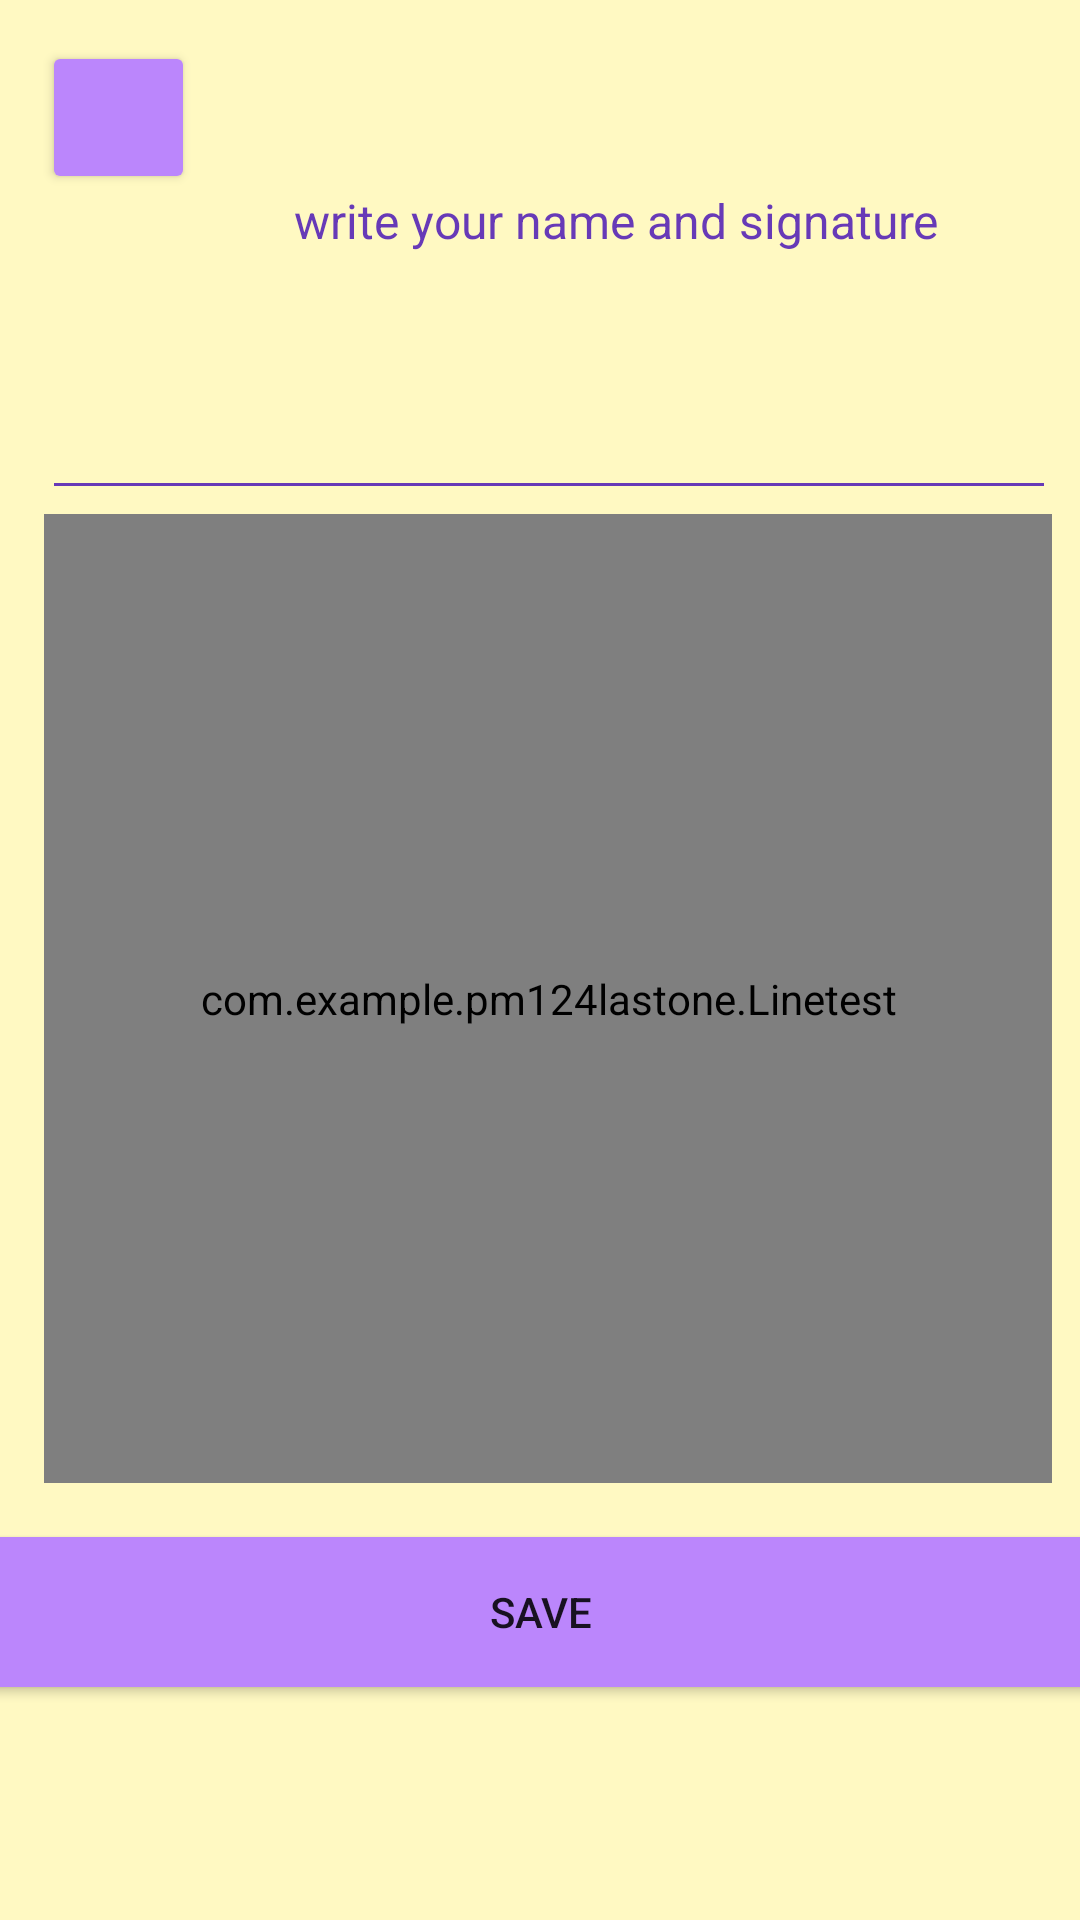

Produce the Android XML layout that renders to this screen, including the resource entries it uses.
<!-- AndroidManifest.xml: application theme Theme.PM124lastone -->
<!-- res/layout/activity_agregar.xml -->
<?xml version="1.0" encoding="utf-8"?>
<androidx.constraintlayout.widget.ConstraintLayout xmlns:android="http://schemas.android.com/apk/res/android"
    xmlns:app="http://schemas.android.com/apk/res-auto"
    xmlns:tools="http://schemas.android.com/tools"
    android:layout_width="match_parent"
    android:layout_height="match_parent"
    android:background="#4FFFEB3B"
    tools:context=".ActivityAgregar">

    <EditText
        android:id="@+id/txtname"
        android:layout_width="338dp"
        android:layout_height="49dp"
        android:backgroundTint="#673AB7"
        android:ems="10"
        android:inputType="textPersonName"
        app:layout_constraintBottom_toBottomOf="parent"
        app:layout_constraintEnd_toEndOf="parent"
        app:layout_constraintHorizontal_bias="0.63"
        app:layout_constraintStart_toStartOf="parent"
        app:layout_constraintTop_toTopOf="parent"
        app:layout_constraintVertical_bias="0.205" />

    <Button
        android:id="@+id/btnback"
        style="@style/Animation.Design.BottomSheetDialog"
        android:layout_width="51dp"
        android:layout_height="51dp"
        android:backgroundTint="@color/purple_200"
        android:foregroundGravity="top|center"
        app:icon="?attr/homeAsUpIndicator"
        app:layout_constraintBottom_toBottomOf="parent"
        app:layout_constraintEnd_toEndOf="parent"
        app:layout_constraintHorizontal_bias="0.045"
        app:layout_constraintStart_toStartOf="parent"
        app:layout_constraintTop_toTopOf="parent"
        app:layout_constraintVertical_bias="0.023" />

    <Button
        android:id="@+id/btnsave"
        style="@style/Animation.Design.BottomSheetDialog"
        android:layout_width="432dp"
        android:layout_height="62dp"
        android:backgroundTint="@color/purple_200"
        android:text="SAVE"
        app:layout_constraintBottom_toBottomOf="parent"
        app:layout_constraintEnd_toEndOf="parent"
        app:layout_constraintStart_toStartOf="parent"
        app:layout_constraintTop_toTopOf="parent"
        app:layout_constraintVertical_bias="0.876" />

    <com.example.pm124lastone.Linetest
        android:id="@+id/Line"
        android:layout_width="336dp"
        android:layout_height="323dp"
        android:background="#FBFBFB"
        app:layout_constraintBottom_toBottomOf="parent"
        app:layout_constraintEnd_toEndOf="parent"
        app:layout_constraintHorizontal_bias="0.613"
        app:layout_constraintStart_toStartOf="parent"
        app:layout_constraintTop_toTopOf="parent"
        app:layout_constraintVertical_bias="0.541" />

    <TextView
        android:id="@+id/textView5"
        android:layout_width="411dp"
        android:layout_height="44dp"
        android:text="write your name and signature"
        android:textAlignment="center"
        android:textColor="#673AB7"
        android:textSize="16sp"
        app:layout_constraintBottom_toTopOf="@+id/txtname"
        app:layout_constraintTop_toTopOf="parent"
        app:layout_constraintVertical_bias="0.812"
        tools:layout_editor_absoluteX="16dp" />


</androidx.constraintlayout.widget.ConstraintLayout>
<!-- resources referenced by this layout -->
<resources>
  <style name="Theme.PM124lastone" parent="Theme.MaterialComponents.DayNight.DarkActionBar">
          
          <item name="colorPrimary">@color/purple_500</item>
          <item name="colorPrimaryVariant">@color/purple_700</item>
          <item name="colorOnPrimary">@color/white</item>
          
          <item name="colorSecondary">@color/teal_200</item>
          <item name="colorSecondaryVariant">@color/teal_700</item>
          <item name="colorOnSecondary">@color/black</item>
          
          <item name="android:statusBarColor" tools:targetApi="l">?attr/colorPrimaryVariant</item>
          
      </style>
  <!-- not gathered from this repository: default colours our renderer supplied (Android Studio template values) -->
  <color name="purple_200">#FFBB86FC</color>
  <color name="purple_500">#FF6200EE</color>
  <color name="purple_700">#FF3700B3</color>
  <color name="teal_200">#FF03DAC5</color>
  <color name="teal_700">#FF018786</color>
  <color name="black">#FF000000</color>
  <color name="white">#FFFFFFFF</color>
</resources>
